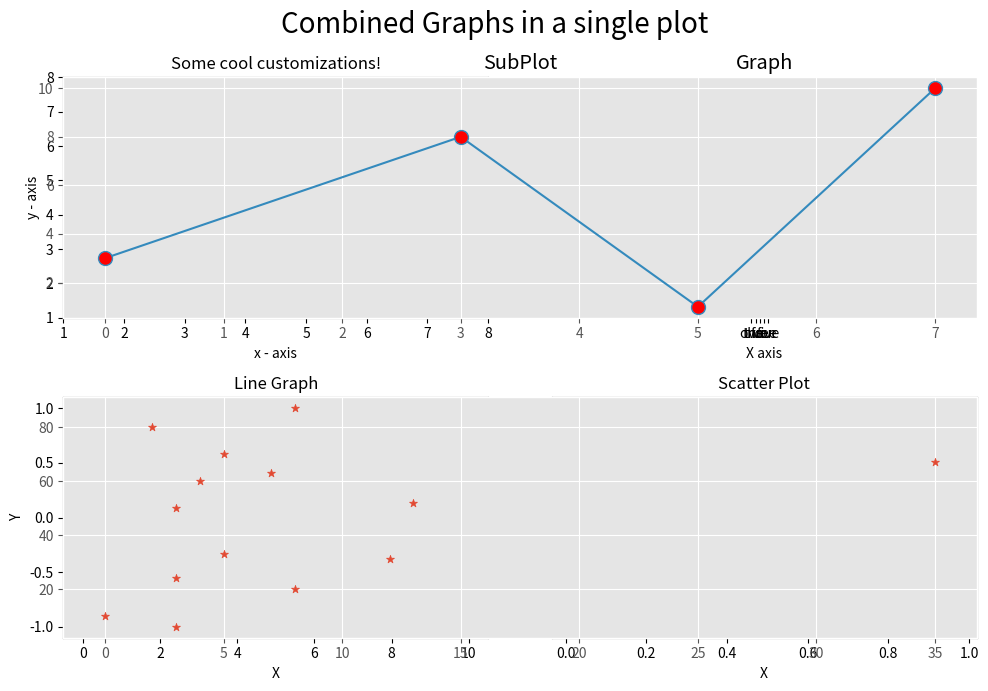

This chart was generated by the following Python code:
import matplotlib.pyplot as plt
import numpy as np
from matplotlib import pyplot as plt
from matplotlib import style

# Sample data
data = [2, 3, 3, 4, 5, 5, 5, 6, 6, 7, 7, 7, 7, 8, 9]

# Set a larger figure size
plt.figure(figsize=(10, 7))

# Plot histogram
plt.subplot(2, 2, 1)
plt.hist(data, bins=5, edgecolor='black')
plt.xlabel('Value')
plt.ylabel('Frequency')
plt.title('Histogram')

# Plot pie chart
labels = ['A', 'B', 'C', 'D', 'E']
sizes = [10, 35, 45, 30, 5]

plt.subplot(2, 2, 2)
plt.pie(sizes, labels=labels, autopct='%1.1f%%', startangle=140)
plt.axis('equal')  # Equal aspect ratio ensures that pie is drawn as a circle.
plt.title('Pie Chart')

# Plot line graph
x = np.linspace(0, 10, 100)
y = np.sin(x)

plt.subplot(2, 2, 3)
plt.plot(x, y, color='red')
plt.xlabel('X')
plt.ylabel('Y')
plt.title('Line Graph')

# Generate data for the scatter plot
x_scatter = np.random.rand(50)
y_scatter = np.random.rand(50)

# Plot scatter plot
plt.subplot(2, 2, 4)
plt.scatter(x_scatter, y_scatter, color='green', marker='o')
plt.xlabel('X')
plt.ylabel('Y')
plt.title('Scatter Plot')

# Set a larger font size for the super title
plt.suptitle('Combined Graphs in a single plot', fontsize=20)

# Adjust layout
plt.tight_layout()

# Display the plot
plt.show()
# x axis values 
x = [1,2,3,4,5,6] 
# corresponding y axis values 
y = [2,4,1,5,2,6] 

plt.subplot(2, 2, 1)
# plotting the points 
plt.plot(x, y, color='blue', linestyle='dashed', linewidth = 1, 
		marker='o', markerfacecolor='red', markersize=10) 

# setting x and y axis range 
plt.ylim(1,8) 
plt.xlim(1,8) 

# naming the x axis 
plt.xlabel('x - axis') 
# naming the y axis 
plt.ylabel('y - axis') 

# giving a title to my graph 
plt.title('Some cool customizations!') 

# function to show the plot 
plt.show()

# x-coordinates of left sides of bars  
left = [1, 2, 3, 4, 5] 
  
# heights of bars 
height = [10, 20, 30, 40, 50] 
  
# labels for bars 
tick_label = ['one', 'two', 'three', 'four', 'five'] 
plt.subplot(2, 2, 2)  
# plotting a bar chart 
plt.bar(left, height, tick_label = tick_label, 
        width = 0.4, color = ['blue', 'red']) 
  
# naming the x-axis 
plt.xlabel('x - axis') 
# naming the y-axis 
plt.ylabel('y - axis') 
# plot title 
plt.title('My bar chart!') 
# function to show the plot 
plt.show()


# Define x, y, and colors for each point
x = [1, 2, 3, 4, 5]
y = [5, 4, 3, 2, 1]
colors = ['red', 'green', 'blue', 'yellow', 'purple']
# Create a scatter plot with multiple colors
plt.scatter(x, y, c=colors)
# Add labels and title
plt.xlabel('X')
plt.ylabel('Y')
plt.title('Scatter plot with Multiple Colours!')
# function to show the plot 
plt.show() 

style.use('ggplot')
# x-axis values
x = [5, 2 , 6 , 9, 4, 7 , 4]
# Y-axis values
y = [10, 5, 9 , 8, 4, 2 , 4 ]
# Function to plot
plt.plot(x,y,'o:c')
plt.title('Graph')
plt.ylabel('Y axis')
plt.xlabel('X axis')
# function to show the plot
plt.show()

#Subplot
x = np.array([0, 3, 5, 7])
y = np.array([3, 8, 1, 10])
plt.subplot(2, 1, 1)
plt.plot(x,y,color="C8",marker = 'o',ms = 10, mfc = 'r')
#plot 2:
x = np.array([0, 3, 4, 5, 2, 8, 3, 5, 8, 3, 7, 12, 13, 35])
y = np.array([10, 50, 60, 70, 80, 20, 6, 33, 87, 24, 63, 31, 52, 67])
plt.title('SubPlot')
plt.subplot(2, 1, 2)
plt.scatter(x,y,marker = '*')
plt.show()
